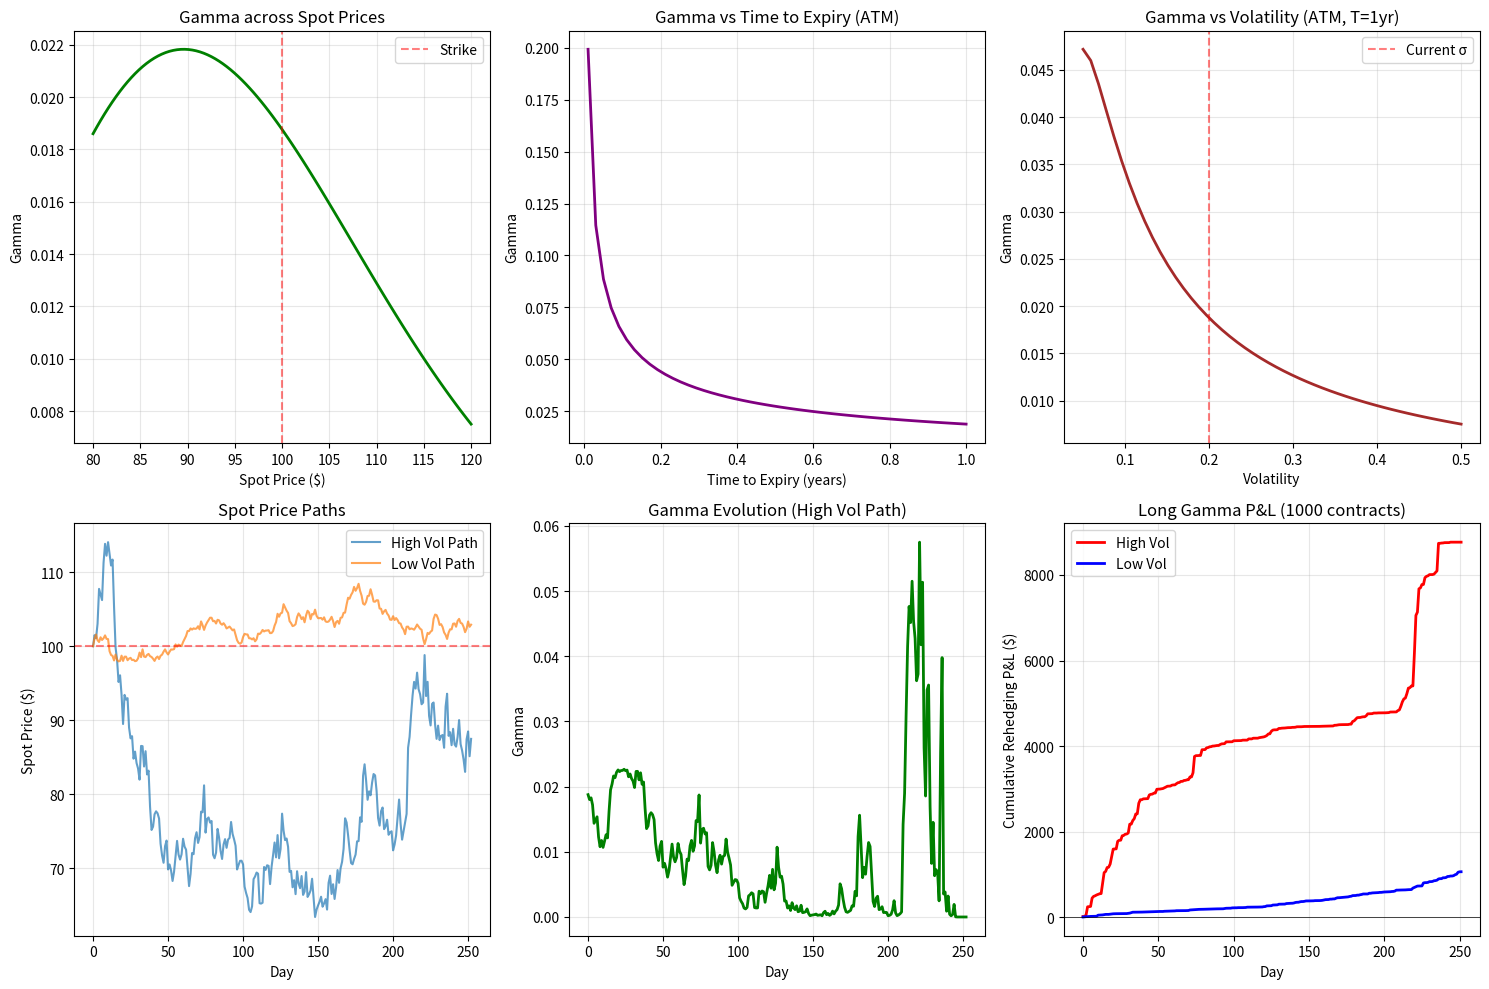

Source code (Python):

# Block 1
import numpy as np
import matplotlib.pyplot as plt
from scipy.stats import norm

# Black-Scholes components
def bs_d1(S, K, T, r, sigma):
    with np.errstate(divide='ignore', invalid='ignore'):
        return (np.log(S/K) + (r + 0.5*sigma**2)*T) / (sigma*np.sqrt(T))

def gamma_bs(S, K, T, r, sigma):
    d1 = bs_d1(S, K, T, r, sigma)
    gamma = norm.pdf(d1) / (S * sigma * np.sqrt(T))
    return gamma

def delta_bs(S, K, T, r, sigma):
    return norm.cdf(bs_d1(S, K, T, r, sigma))

def bs_call(S, K, T, r, sigma):
    d1 = bs_d1(S, K, T, r, sigma)
    d2 = d1 - sigma*np.sqrt(T)
    call = S*norm.cdf(d1) - K*np.exp(-r*T)*norm.cdf(d2)
    return call

# Parameters
S0, K, T, r, sigma = 100, 100, 1, 0.05, 0.2

# Gamma across spot prices
spot_prices = np.linspace(80, 120, 100)
gammas = [gamma_bs(S, K, T, r, sigma) for S in spot_prices]
deltas = [delta_bs(S, K, T, r, sigma) for S in spot_prices]

# Gamma vs time
times = np.linspace(T, 0.01, 50)
gammas_time = [gamma_bs(S0, K, t, r, sigma) for t in times]

# Gamma vs volatility
vols = np.linspace(0.05, 0.5, 50)
gammas_vol = [gamma_bs(S0, K, T, r, v) for v in vols]

# Rehedging P&L simulation
print("=== GAMMA & REHEDGING P&L ANALYSIS ===")
np.random.seed(42)

# Scenario 1: High realized volatility
spot_moves_high = np.random.normal(0, 0.03, 252)  # High volatility: 3% daily
S_path_high = np.array([S0])
for move in spot_moves_high:
    S_path_high = np.append(S_path_high, S_path_high[-1] * (1 + move))

# Scenario 2: Low realized volatility
spot_moves_low = np.random.normal(0, 0.005, 252)  # Low volatility: 0.5% daily
S_path_low = np.array([S0])
for move in spot_moves_low:
    S_path_low = np.append(S_path_low, S_path_low[-1] * (1 + move))

# Compute realized volatility
realized_vol_high = np.std(np.log(S_path_high[1:] / S_path_high[:-1])) * np.sqrt(252)
realized_vol_low = np.std(np.log(S_path_low[1:] / S_path_low[:-1])) * np.sqrt(252)

print(f"Implied Volatility: {sigma:.2%}")
print(f"Realized Vol (High Scenario): {realized_vol_high:.2%}")
print(f"Realized Vol (Low Scenario): {realized_vol_low:.2%}")

# Rehedging P&L calculation
def calculate_rehedging_pnl(S_path, K, T, r, sigma, option_type='call'):
    T_remaining = np.linspace(T, 0, len(S_path))
    deltas = []
    gammas = []
    rehedge_pnl = []
    
    for i, (S, T_rem) in enumerate(zip(S_path, T_remaining)):
        if T_rem > 0:
            delta = delta_bs(S, K, T_rem, r, sigma)
            gamma = gamma_bs(S, K, T_rem, r, sigma)
        else:
            delta = 1.0 if S > K else 0.0
            gamma = 0.0
        
        deltas.append(delta)
        gammas.append(gamma)
        
        # Rehedging P&L: Γ/2 × (ΔS)²
        if i > 0:
            dS = S_path[i] - S_path[i-1]
            pnl_gamma = gammas[i-1] / 2 * dS**2
            rehedge_pnl.append(pnl_gamma)
    
    return np.array(deltas), np.array(gammas), np.cumsum(rehedge_pnl)

deltas_high, gammas_high, rehedge_pnl_high = calculate_rehedging_pnl(
    S_path_high, K, T, r, sigma)
deltas_low, gammas_low, rehedge_pnl_low = calculate_rehedging_pnl(
    S_path_low, K, T, r, sigma)

print(f"\nRehedging P&L (1000 contracts):")
print(f"High Vol Scenario: ${rehedge_pnl_high[-1]*1000:.2f}")
print(f"Low Vol Scenario: ${rehedge_pnl_low[-1]*1000:.2f}")

# Long gamma vs short gamma
# Long call + short delta hedge = long gamma
# Short call + long delta hedge = short gamma

print(f"\nGamma P&L Analysis:")
print(f"  Long 1000 calls (long gamma):")
print(f"    High vol: +${rehedge_pnl_high[-1]*1000:.2f} (profit)")
print(f"    Low vol: +${rehedge_pnl_low[-1]*1000:.2f} (profit)")
print(f"  Short 1000 calls (short gamma):")
print(f"    High vol: -${rehedge_pnl_high[-1]*1000:.2f} (loss)")
print(f"    Low vol: -${rehedge_pnl_low[-1]*1000:.2f} (loss)")

# Visualization
fig, axes = plt.subplots(2, 3, figsize=(15, 10))

# Plot 1: Gamma vs Spot
axes[0, 0].plot(spot_prices, gammas, linewidth=2, color='green')
axes[0, 0].axvline(K, color='r', linestyle='--', alpha=0.5, label='Strike')
axes[0, 0].set_xlabel('Spot Price ($)')
axes[0, 0].set_ylabel('Gamma')
axes[0, 0].set_title('Gamma across Spot Prices')
axes[0, 0].legend()
axes[0, 0].grid(alpha=0.3)

# Plot 2: Gamma vs Time
axes[0, 1].plot(times, gammas_time, linewidth=2, color='purple')
axes[0, 1].set_xlabel('Time to Expiry (years)')
axes[0, 1].set_ylabel('Gamma')
axes[0, 1].set_title('Gamma vs Time to Expiry (ATM)')
axes[0, 1].grid(alpha=0.3)

# Plot 3: Gamma vs Volatility
axes[0, 2].plot(vols, gammas_vol, linewidth=2, color='brown')
axes[0, 2].axvline(sigma, color='r', linestyle='--', alpha=0.5, label='Current σ')
axes[0, 2].set_xlabel('Volatility')
axes[0, 2].set_ylabel('Gamma')
axes[0, 2].set_title('Gamma vs Volatility (ATM, T=1yr)')
axes[0, 2].legend()
axes[0, 2].grid(alpha=0.3)

# Plot 4: Spot paths
axes[1, 0].plot(S_path_high, label='High Vol Path', linewidth=1.5, alpha=0.7)
axes[1, 0].plot(S_path_low, label='Low Vol Path', linewidth=1.5, alpha=0.7)
axes[1, 0].axhline(K, color='r', linestyle='--', alpha=0.5)
axes[1, 0].set_xlabel('Day')
axes[1, 0].set_ylabel('Spot Price ($)')
axes[1, 0].set_title('Spot Price Paths')
axes[1, 0].legend()
axes[1, 0].grid(alpha=0.3)

# Plot 5: Gamma over time (high vol path)
T_remaining_high = np.linspace(T, 0, len(S_path_high))
axes[1, 1].plot(gammas_high, linewidth=2, color='green', label='High Vol')
axes[1, 1].set_xlabel('Day')
axes[1, 1].set_ylabel('Gamma')
axes[1, 1].set_title('Gamma Evolution (High Vol Path)')
axes[1, 1].grid(alpha=0.3)

# Plot 6: Rehedging P&L
rehedge_pnl_high_scaled = rehedge_pnl_high * 1000
rehedge_pnl_low_scaled = rehedge_pnl_low * 1000

axes[1, 2].plot(rehedge_pnl_high_scaled, linewidth=2, label='High Vol', color='red')
axes[1, 2].plot(rehedge_pnl_low_scaled, linewidth=2, label='Low Vol', color='blue')
axes[1, 2].axhline(0, color='k', linestyle='-', linewidth=0.5)
axes[1, 2].set_xlabel('Day')
axes[1, 2].set_ylabel('Cumulative Rehedging P&L ($)')
axes[1, 2].set_title('Long Gamma P&L (1000 contracts)')
axes[1, 2].legend()
axes[1, 2].grid(alpha=0.3)

plt.tight_layout()
plt.show()

# Gamma-Theta tradeoff at ATM
print("\n=== GAMMA-THETA TRADEOFF ===")
theta_bs = lambda S, K, T, r, sigma: (
    -S * norm.pdf(bs_d1(S, K, T, r, sigma)) * sigma / (2 * np.sqrt(T)) -
    r * K * np.exp(-r*T) * norm.cdf(bs_d1(S, K, T, r, sigma) - sigma*np.sqrt(T))
)

atm_gamma = gamma_bs(K, K, T, r, sigma)
atm_theta = theta_bs(K, K, T, r, sigma)

print(f"ATM Gamma: {atm_gamma:.6f}")
print(f"ATM Theta (daily): {atm_theta/365:.6f}")
print(f"Gamma-Theta ratio: {atm_gamma / (atm_theta/365):.2f}")
print(f"\nInterpretation: For every $1² of realized moves,")
print(f"  Gamma P&L ≈ {atm_gamma/2:.6f}; Theta decay ≈ {atm_theta/365:.6f}/day")